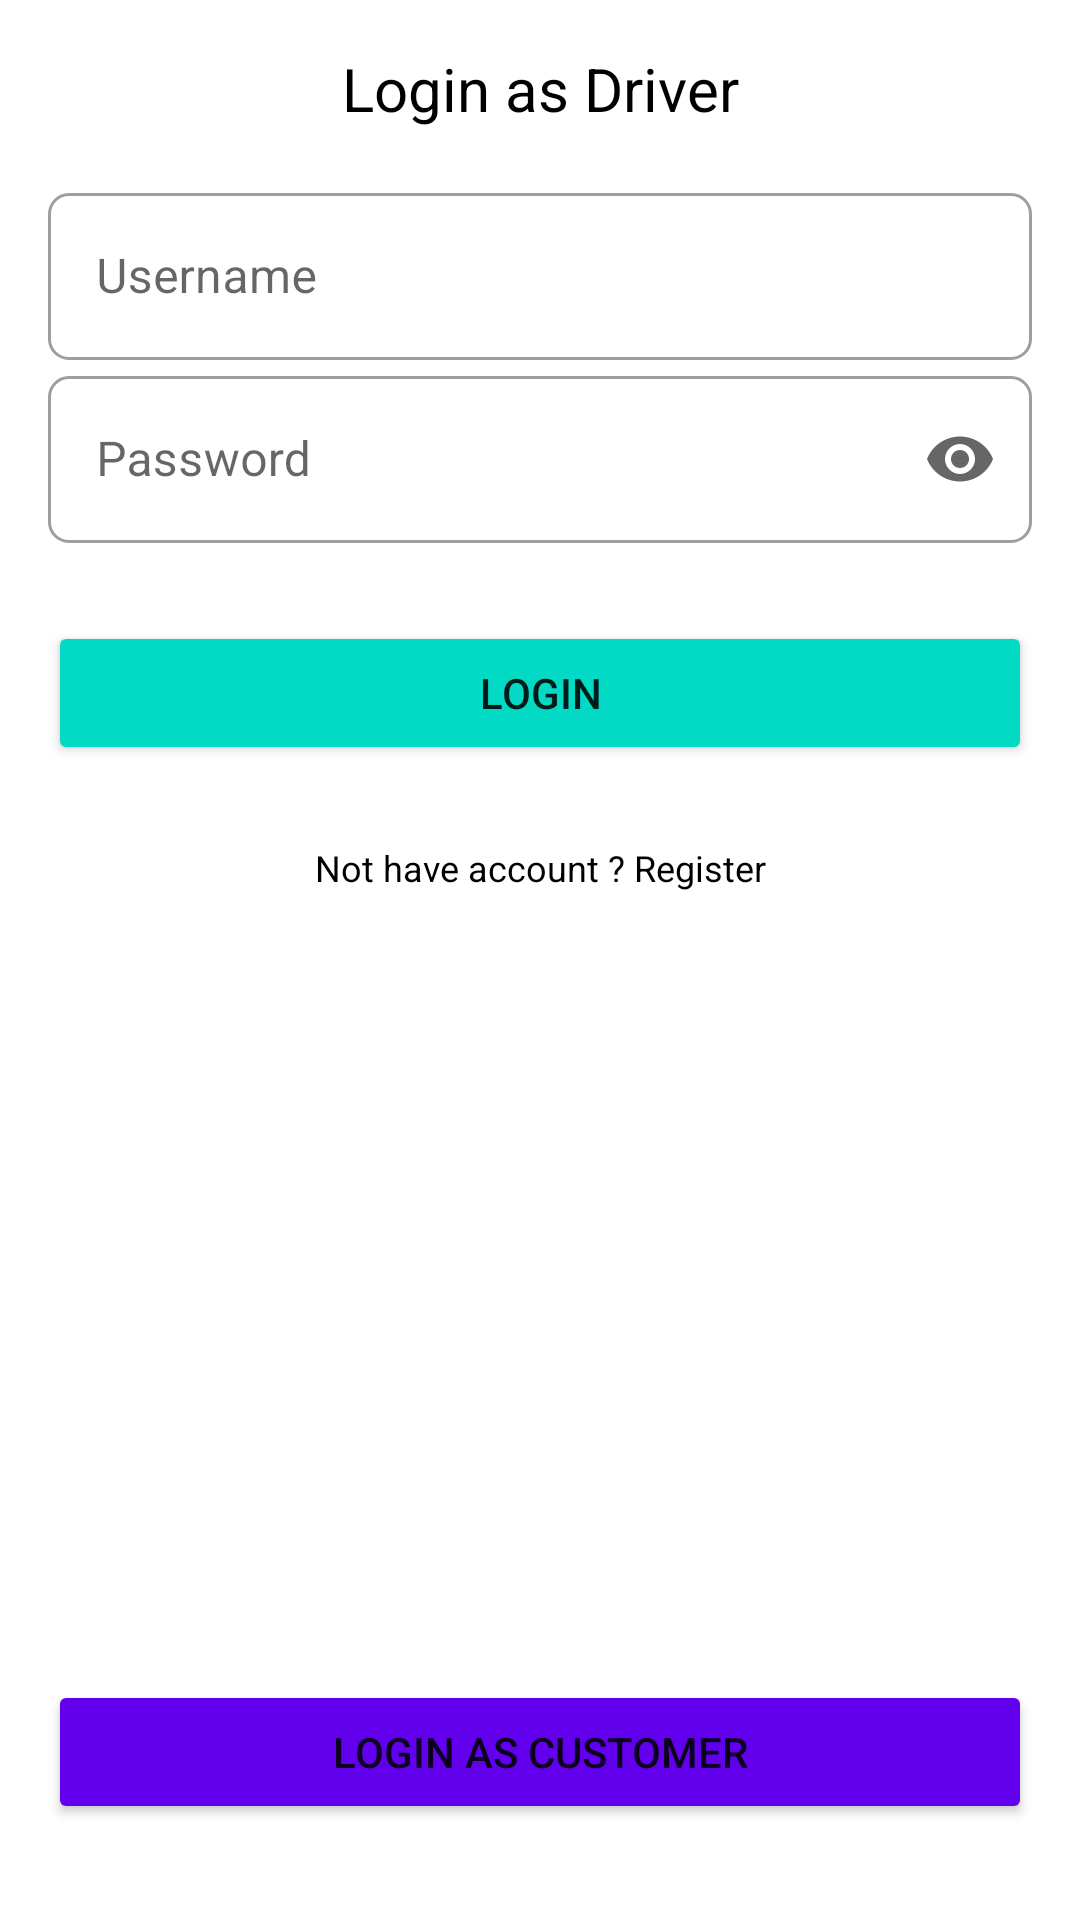

Layout XML and referenced resources for this Android screen:
<!-- AndroidManifest.xml: application theme Theme.OjolApp -->
<!-- res/layout/fragment_login_driver.xml -->
<?xml version="1.0" encoding="utf-8"?>
<androidx.constraintlayout.widget.ConstraintLayout xmlns:android="http://schemas.android.com/apk/res/android"
    xmlns:app="http://schemas.android.com/apk/res-auto"
    xmlns:tools="http://schemas.android.com/tools"
    android:layout_width="match_parent"
    android:layout_height="match_parent"
    tools:context=".ui.login.driver.LoginDriverFragment">

    <TextView
        android:id="@+id/textView"
        android:layout_width="match_parent"
        android:layout_height="wrap_content"
        android:layout_margin="16dp"
        android:gravity="center"
        android:text="@string/login_as_driver"
        android:textColor="@color/black"
        android:textSize="20sp"
        app:layout_constraintStart_toStartOf="parent"
        app:layout_constraintTop_toTopOf="parent" />

    <com.google.android.material.textfield.TextInputLayout
        android:id="@+id/textInputLayout2"
        style="@style/Widget.MaterialComponents.TextInputLayout.OutlinedBox"
        android:layout_width="0dp"
        android:layout_height="wrap_content"
        android:layout_marginTop="16dp"
        android:hint="@string/username"
        app:boxCornerRadiusBottomEnd="7dp"
        app:boxCornerRadiusBottomStart="7dp"
        app:boxCornerRadiusTopEnd="7dp"
        app:boxCornerRadiusTopStart="7dp"
        app:layout_constraintEnd_toEndOf="@+id/textView"
        app:layout_constraintStart_toStartOf="@+id/textView"
        app:layout_constraintTop_toBottomOf="@+id/textView">

        <com.google.android.material.textfield.TextInputEditText
            android:id="@+id/edt_username"
            android:layout_width="match_parent"
            android:layout_height="wrap_content"
            android:imeOptions="actionNext"
            android:inputType="text" />

    </com.google.android.material.textfield.TextInputLayout>

    <com.google.android.material.textfield.TextInputLayout
        android:id="@+id/textInputLayout3"
        style="@style/Widget.MaterialComponents.TextInputLayout.OutlinedBox"
        android:layout_width="0dp"
        android:layout_height="wrap_content"
        android:hint="@string/password"
        app:boxCornerRadiusBottomEnd="7dp"
        app:boxCornerRadiusBottomStart="7dp"
        app:boxCornerRadiusTopEnd="7dp"
        app:boxCornerRadiusTopStart="7dp"
        app:endIconMode="password_toggle"
        app:layout_constraintEnd_toEndOf="@+id/textView"
        app:layout_constraintStart_toStartOf="@+id/textView"
        app:layout_constraintTop_toBottomOf="@+id/textInputLayout2">

        <com.google.android.material.textfield.TextInputEditText
            android:id="@+id/edt_password"
            android:layout_width="match_parent"
            android:layout_height="wrap_content"
            android:imeOptions="actionNext"
            android:inputType="textPassword" />

    </com.google.android.material.textfield.TextInputLayout>

    <ProgressBar
        android:id="@+id/progress_circular"
        android:layout_width="0dp"
        android:layout_height="wrap_content"
        android:layout_marginTop="16dp"
        android:indeterminateTint="@color/teal_200"
        android:visibility="gone"
        app:layout_constraintBottom_toTopOf="@+id/tv_register"
        app:layout_constraintEnd_toEndOf="@+id/textInputLayout3"
        app:layout_constraintStart_toStartOf="@+id/textInputLayout3"
        app:layout_constraintTop_toBottomOf="@+id/textInputLayout3" />

    <Button
        android:id="@+id/btn_login_driver"
        android:layout_width="0dp"
        android:layout_height="wrap_content"
        android:text="@string/login"
        android:backgroundTint="@color/teal_200"
        app:layout_constraintBottom_toTopOf="@+id/tv_register"
        app:layout_constraintEnd_toEndOf="@+id/textInputLayout3"
        app:layout_constraintStart_toStartOf="@+id/textInputLayout3"
        app:layout_constraintTop_toBottomOf="@+id/textInputLayout3" />

    <TextView
        android:id="@+id/tv_register"
        android:layout_width="0dp"
        android:layout_height="wrap_content"
        android:layout_marginTop="100dp"
        android:gravity="center"
        android:text="@string/not_have_account"
        android:textColor="@color/black"
        android:textSize="12sp"
        app:layout_constraintEnd_toEndOf="@+id/textInputLayout3"
        app:layout_constraintStart_toStartOf="@+id/textInputLayout3"
        app:layout_constraintTop_toBottomOf="@+id/textInputLayout3" />

    <Button
        android:id="@+id/btn_login_customer"
        android:layout_width="0dp"
        android:layout_marginBottom="32dp"
        android:layout_height="wrap_content"
        android:backgroundTint="@color/purple_500"
        android:text="@string/login_as_customer"
        app:layout_constraintBottom_toBottomOf="parent"
        app:layout_constraintEnd_toEndOf="@+id/textInputLayout3"
        app:layout_constraintStart_toStartOf="@+id/textInputLayout3" />

</androidx.constraintlayout.widget.ConstraintLayout>
<!-- resources referenced by this layout -->
<resources>
  <string name="login">Login</string>
  <string name="login_as_customer">Login as Customer</string>
  <string name="login_as_driver">Login as Driver</string>
  <string name="not_have_account">Not have account ? Register</string>
  <string name="password">Password</string>
  <string name="username">Username</string>
  <style name="Theme.OjolApp" parent="Theme.MaterialComponents.DayNight.DarkActionBar">
          
          <item name="colorPrimary">@color/purple_500</item>
          <item name="colorPrimaryVariant">@color/purple_700</item>
          <item name="colorOnPrimary">@color/white</item>
          
          <item name="colorSecondary">@color/teal_200</item>
          <item name="colorSecondaryVariant">@color/teal_700</item>
          <item name="colorOnSecondary">@color/black</item>
          
          <item name="android:statusBarColor" tools:targetApi="l">?attr/colorPrimaryVariant</item>
          
      </style>
  <!-- not gathered from this repository: default colours our renderer supplied (Android Studio template values) -->
  <color name="purple_500">#FF6200EE</color>
  <color name="purple_700">#FF3700B3</color>
  <color name="teal_200">#FF03DAC5</color>
  <color name="teal_700">#FF018786</color>
  <color name="black">#FF000000</color>
  <color name="white">#FFFFFFFF</color>
</resources>
